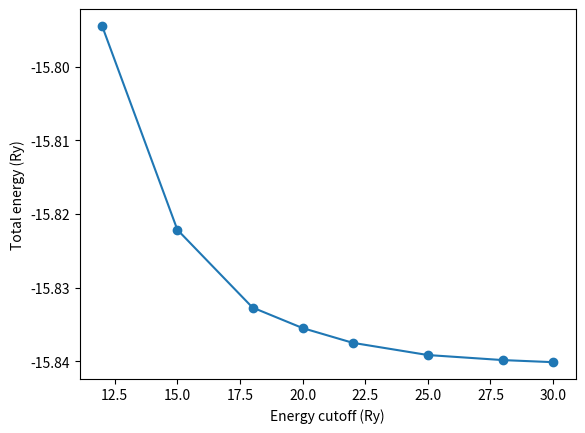

Generate this figure with matplotlib:
import numpy as np
import math
import matplotlib.pyplot as plt

xvalues = [12, 15, 18, 20, 22, 25, 28, 30]
yvalues = [-15.79449593, -15.82212312, -15.83267689, -15.83546695, -15.83746623, -15.83912656, -15.83981308, -15.84009479]
plt.scatter(xvalues, yvalues)
plt.plot(xvalues, yvalues)
plt.xlabel('Energy cutoff (Ry)')
plt.ylabel('Total energy (Ry)')
plt.show()
